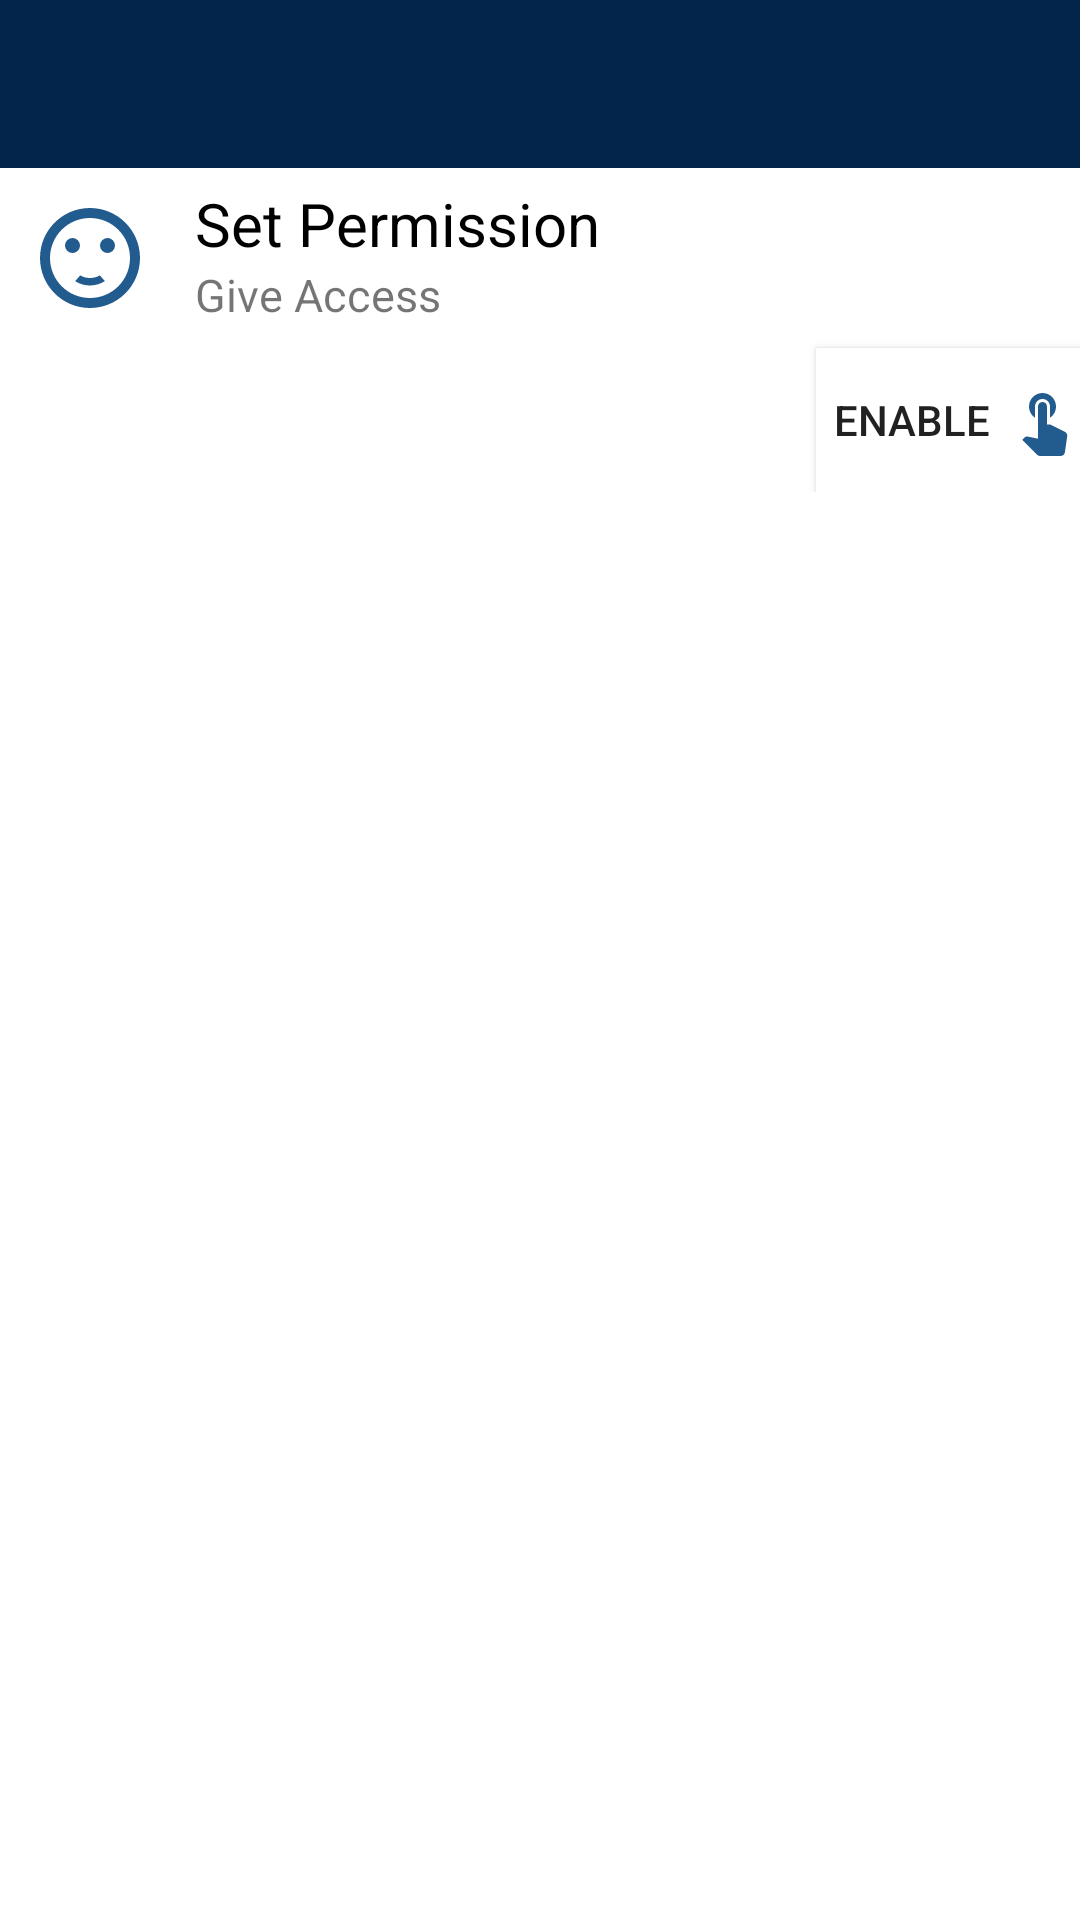

Android layout source for this screen:
<!-- AndroidManifest.xml: application theme Theme.Appease -->
<!-- res/layout/activity_main.xml -->
<?xml version="1.0" encoding="utf-8"?>
<LinearLayout xmlns:android="http://schemas.android.com/apk/res/android"
    xmlns:app="http://schemas.android.com/apk/res-auto"
    xmlns:tools="http://schemas.android.com/tools"
    android:layout_width="match_parent"
    android:layout_height="match_parent"
    android:orientation="vertical"
    tools:context=".MainActivity">

    <com.google.android.material.appbar.AppBarLayout
        android:layout_width="match_parent"
        android:layout_height="wrap_content" />

    <androidx.appcompat.widget.Toolbar
        android:layout_width="match_parent"
        android:layout_height="?actionBarSize"
        android:id="@+id/toolbar"
        android:background="@color/blue_700"
        />
<LinearLayout
    android:layout_width="match_parent"
    android:layout_height="wrap_content"
    android:orientation="vertical"
    android:background="@color/white"
    android:id="@+id/layout_permission"
    >
     <LinearLayout
         android:layout_width="match_parent"
         android:layout_height="wrap_content"
         android:orientation="horizontal" >
         <ImageView
             android:layout_width="50dp"
             android:layout_height="50dp"
             android:layout_margin="5dp"
             android:padding="5dp"
             android:src="@drawable/ic_baseline_sentiment_satisfied_24"
             />
         <LinearLayout
             android:layout_width="wrap_content"
             android:layout_height="match_parent"
             android:layout_margin="5dp"
             android:orientation="vertical">
             <TextView
                 android:layout_width="wrap_content"
                 android:layout_height="wrap_content"
                 android:textSize="20sp"
                 android:text="Set Permission"
                 android:textColor="@color/black"/>
             <TextView
                 android:layout_width="wrap_content"
                 android:layout_height="wrap_content"
                 android:textSize="15dp"
                 android:text="Give Access" />



         </LinearLayout>


     </LinearLayout>
    <Button
        android:layout_width="wrap_content"
        android:layout_height="wrap_content"
        android:layout_gravity="right"
        android:background="@drawable/click_button"
        android:text="Enable"
        android:drawableRight="@drawable/ic_baseline_touch_app_24"
        android:onClick="set_permission"/>

</LinearLayout>
    <androidx.recyclerview.widget.RecyclerView
        android:id="@+id/recycleView"
        android:layout_width="match_parent"
        android:layout_height="wrap_content"

         />




</LinearLayout>
<!-- resources referenced by this layout -->
<resources>
  <color name="black">#FF000000</color>
  <color name="blue_700">#03254c</color>
  <color name="white">#FFFFFFFF</color>
  <!-- drawable click_button (drawable) -->
  <?xml version="1.0" encoding="utf-8"?>
  <selector xmlns:android="http://schemas.android.com/apk/res/android">
      <item android:state_pressed="true" android:drawable="@color/light_grey" />
      <item android:state_focused="true" android:drawable="@color/light_grey" />
      <item android:drawable="@color/white" />
  
  
  </selector>
  <!-- drawable ic_baseline_sentiment_satisfied_24 (drawable) -->
  <vector android:height="24dp" android:tint="#225B8D"
      android:viewportHeight="24" android:viewportWidth="24"
      android:width="24dp" xmlns:android="http://schemas.android.com/apk/res/android">
      <path android:fillColor="@android:color/white" android:pathData="M15.5,9.5m-1.5,0a1.5,1.5 0,1 1,3 0a1.5,1.5 0,1 1,-3 0"/>
      <path android:fillColor="@android:color/white" android:pathData="M8.5,9.5m-1.5,0a1.5,1.5 0,1 1,3 0a1.5,1.5 0,1 1,-3 0"/>
      <path android:fillColor="@android:color/white" android:pathData="M11.99,2C6.47,2 2,6.48 2,12s4.47,10 9.99,10C17.52,22 22,17.52 22,12S17.52,2 11.99,2zM12,20c-4.42,0 -8,-3.58 -8,-8s3.58,-8 8,-8 8,3.58 8,8 -3.58,8 -8,8zM12,16c-0.73,0 -1.38,-0.18 -1.96,-0.52 -0.12,0.14 -0.86,0.98 -1.01,1.15 0.86,0.55 1.87,0.87 2.97,0.87 1.11,0 2.12,-0.33 2.98,-0.88 -0.97,-1.09 -0.01,-0.02 -1.01,-1.15 -0.59,0.35 -1.24,0.53 -1.97,0.53z"/>
  </vector>
  <!-- drawable ic_baseline_touch_app_24 (drawable) -->
  <vector android:height="24dp" android:tint="#225B8D"
      android:viewportHeight="24" android:viewportWidth="24"
      android:width="24dp" xmlns:android="http://schemas.android.com/apk/res/android">
      <path android:fillColor="@android:color/white" android:pathData="M9,11.24V7.5C9,6.12 10.12,5 11.5,5S14,6.12 14,7.5v3.74c1.21,-0.81 2,-2.18 2,-3.74C16,5.01 13.99,3 11.5,3S7,5.01 7,7.5C7,9.06 7.79,10.43 9,11.24zM18.84,15.87l-4.54,-2.26c-0.17,-0.07 -0.35,-0.11 -0.54,-0.11H13v-6C13,6.67 12.33,6 11.5,6S10,6.67 10,7.5v10.74c-3.6,-0.76 -3.54,-0.75 -3.67,-0.75c-0.31,0 -0.59,0.13 -0.79,0.33l-0.79,0.8l4.94,4.94C9.96,23.83 10.34,24 10.75,24h6.79c0.75,0 1.33,-0.55 1.44,-1.28l0.75,-5.27c0.01,-0.07 0.02,-0.14 0.02,-0.2C19.75,16.63 19.37,16.09 18.84,15.87z"/>
  </vector>
  <style name="Theme.Appease" parent="Theme.MaterialComponents.DayNight.NoActionBar">
          
          <item name="colorPrimary">@color/blue_500</item>
          <item name="colorPrimaryVariant">@color/blue_400</item>
          <item name="colorOnPrimary">@color/white</item>
          
          <item name="colorSecondary">@color/blue_700</item>
          <item name="colorSecondaryVariant">@color/blue_200</item>
          <item name="colorOnSecondary">@color/black</item>
          
          <item name="android:statusBarColor" tools:targetApi="l">?attr/colorPrimaryVariant</item>
          
      </style>
  <color name="light_grey">#D3D3D3</color>
  <color name="blue_500">#1167b1</color>
  <color name="blue_400">#2a9df4</color>
  <color name="blue_200">#d0efff</color>
</resources>
